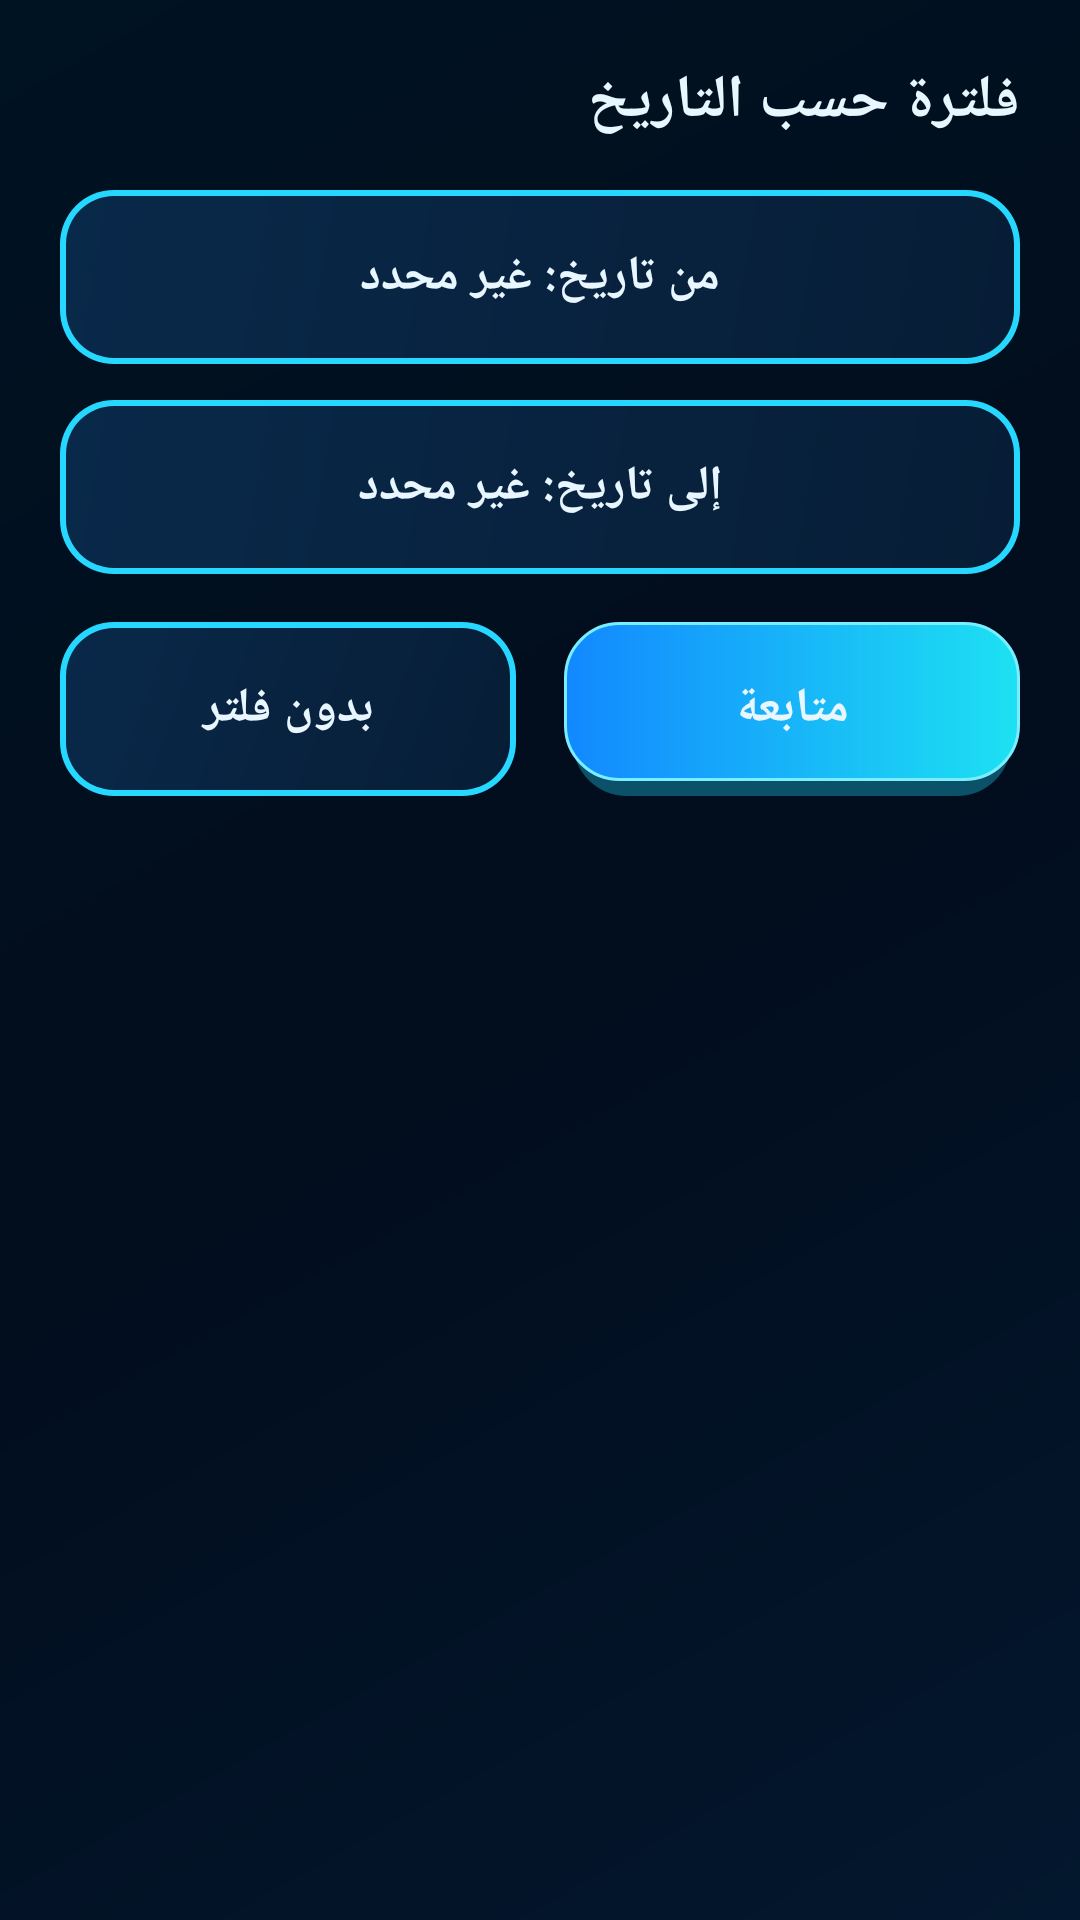

Layout XML and referenced resources for this Android screen:
<!-- AndroidManifest.xml: application theme Theme.TransferApp -->
<!-- res/layout/dialog_date_filter.xml -->
﻿<?xml version="1.0" encoding="utf-8"?>
<LinearLayout xmlns:android="http://schemas.android.com/apk/res/android"
    android:layout_width="match_parent"
    android:layout_height="wrap_content"
    android:background="@android:color/transparent"
    android:layoutDirection="rtl"
    android:orientation="vertical"
    android:padding="20dp">

    <TextView
        android:id="@+id/tv_dialog_title"
        style="@style/DialogTitle"
        android:layout_width="match_parent"
        android:layout_height="wrap_content"
        android:text="فلترة حسب التاريخ" />

    <androidx.appcompat.widget.AppCompatButton
        android:id="@+id/btn_pick_from"
        style="@style/AppButton.Outline"
        android:layout_width="match_parent"
        android:layout_marginBottom="12dp"
        android:text="من تاريخ: غير محدد" />

    <androidx.appcompat.widget.AppCompatButton
        android:id="@+id/btn_pick_to"
        style="@style/AppButton.Outline"
        android:layout_width="match_parent"
        android:layout_marginBottom="16dp"
        android:text="إلى تاريخ: غير محدد" />

    <LinearLayout
        android:layout_width="match_parent"
        android:layout_height="wrap_content"
        android:layoutDirection="rtl"
        android:orientation="horizontal">

        <androidx.appcompat.widget.AppCompatButton
            android:id="@+id/btn_apply_dates"
            style="@style/AppButton.Primary"
            android:layout_width="0dp"
            android:layout_marginEnd="8dp"
            android:layout_weight="1"
            android:text="متابعة" />

        <androidx.appcompat.widget.AppCompatButton
            android:id="@+id/btn_clear_dates"
            style="@style/AppButton.Outline"
            android:layout_width="0dp"
            android:layout_marginStart="8dp"
            android:layout_weight="1"
            android:text="بدون فلتر" />
    </LinearLayout>
</LinearLayout>
<!-- resources referenced by this layout -->
<resources>
  <style name="AppButton.Outline">
          <item name="android:background">@drawable/bg_button_outline</item>
      </style>
  <style name="AppButton.Primary">
          <item name="android:background">@drawable/bg_button_primary</item>
      </style>
  <style name="DialogTitle">
          <item name="android:textColor">@color/text_primary</item>
          <item name="android:textSize">20sp</item>
          <item name="android:textStyle">bold</item>
          <item name="android:layout_marginBottom">16dp</item>
      </style>
  <!-- drawable bg_button_outline (drawable) -->
  <?xml version="1.0" encoding="utf-8"?>
  <layer-list xmlns:android="http://schemas.android.com/apk/res/android">
      <item>
          <shape android:shape="rectangle">
              <corners android:radius="18dp" />
              <solid android:color="#26D7FF" />
          </shape>
      </item>
      <item
          android:left="2dp"
          android:top="2dp"
          android:right="2dp"
          android:bottom="2dp">
          <shape android:shape="rectangle">
              <corners android:radius="16dp" />
              <gradient
                  android:angle="135"
                  android:startColor="#071D36"
                  android:endColor="#09294A" />
          </shape>
      </item>
  </layer-list>
  <color name="text_primary">#E8F6FF</color>
  <color name="colorPrimary">#20D8FF</color>
  <color name="colorPrimaryDark">#128BFF</color>
  <color name="cyan">#20D8FF</color>
  <color name="background">#020D1D</color>
  <!-- drawable bg_screen (drawable) -->
  <?xml version="1.0" encoding="utf-8"?>
  <shape xmlns:android="http://schemas.android.com/apk/res/android"
      android:shape="rectangle">
      <gradient
          android:angle="135"
          android:startColor="#03172E"
          android:centerColor="#020D1D"
          android:endColor="#001322" />
  </shape>
  <style name="Theme.TransferApp.Dialog" parent="Theme.AppCompat.Dialog.Alert">
          <item name="android:windowBackground">@drawable/bg_panel</item>
          <item name="colorAccent">@color/cyan</item>
          <item name="android:textColorPrimary">@color/text_primary</item>
          <item name="android:textColorSecondary">@color/text_secondary</item>
          <item name="android:textColor">@color/text_primary</item>
          <item name="buttonBarPositiveButtonStyle">@style/DialogBarButton</item>
          <item name="buttonBarNegativeButtonStyle">@style/DialogBarButton</item>
          <item name="buttonBarNeutralButtonStyle">@style/DialogBarButton</item>
      </style>
  <!-- drawable bg_panel (drawable) -->
  <?xml version="1.0" encoding="utf-8"?>
  <shape xmlns:android="http://schemas.android.com/apk/res/android"
      android:shape="rectangle">
      <corners android:radius="20dp" />
      <gradient
          android:angle="135"
          android:startColor="#B20A2948"
          android:endColor="#A2041930" />
      <stroke
          android:width="1dp"
          android:color="#3E91D8" />
  </shape>
  <color name="text_secondary">#8EC8F4</color>
  <style name="DialogBarButton" parent="Widget.AppCompat.Button.Borderless">
          <item name="android:textColor">@color/cyan</item>
          <item name="android:textAllCaps">false</item>
          <item name="android:textSize">16sp</item>
          <item name="android:textStyle">bold</item>
      </style>
</resources>
